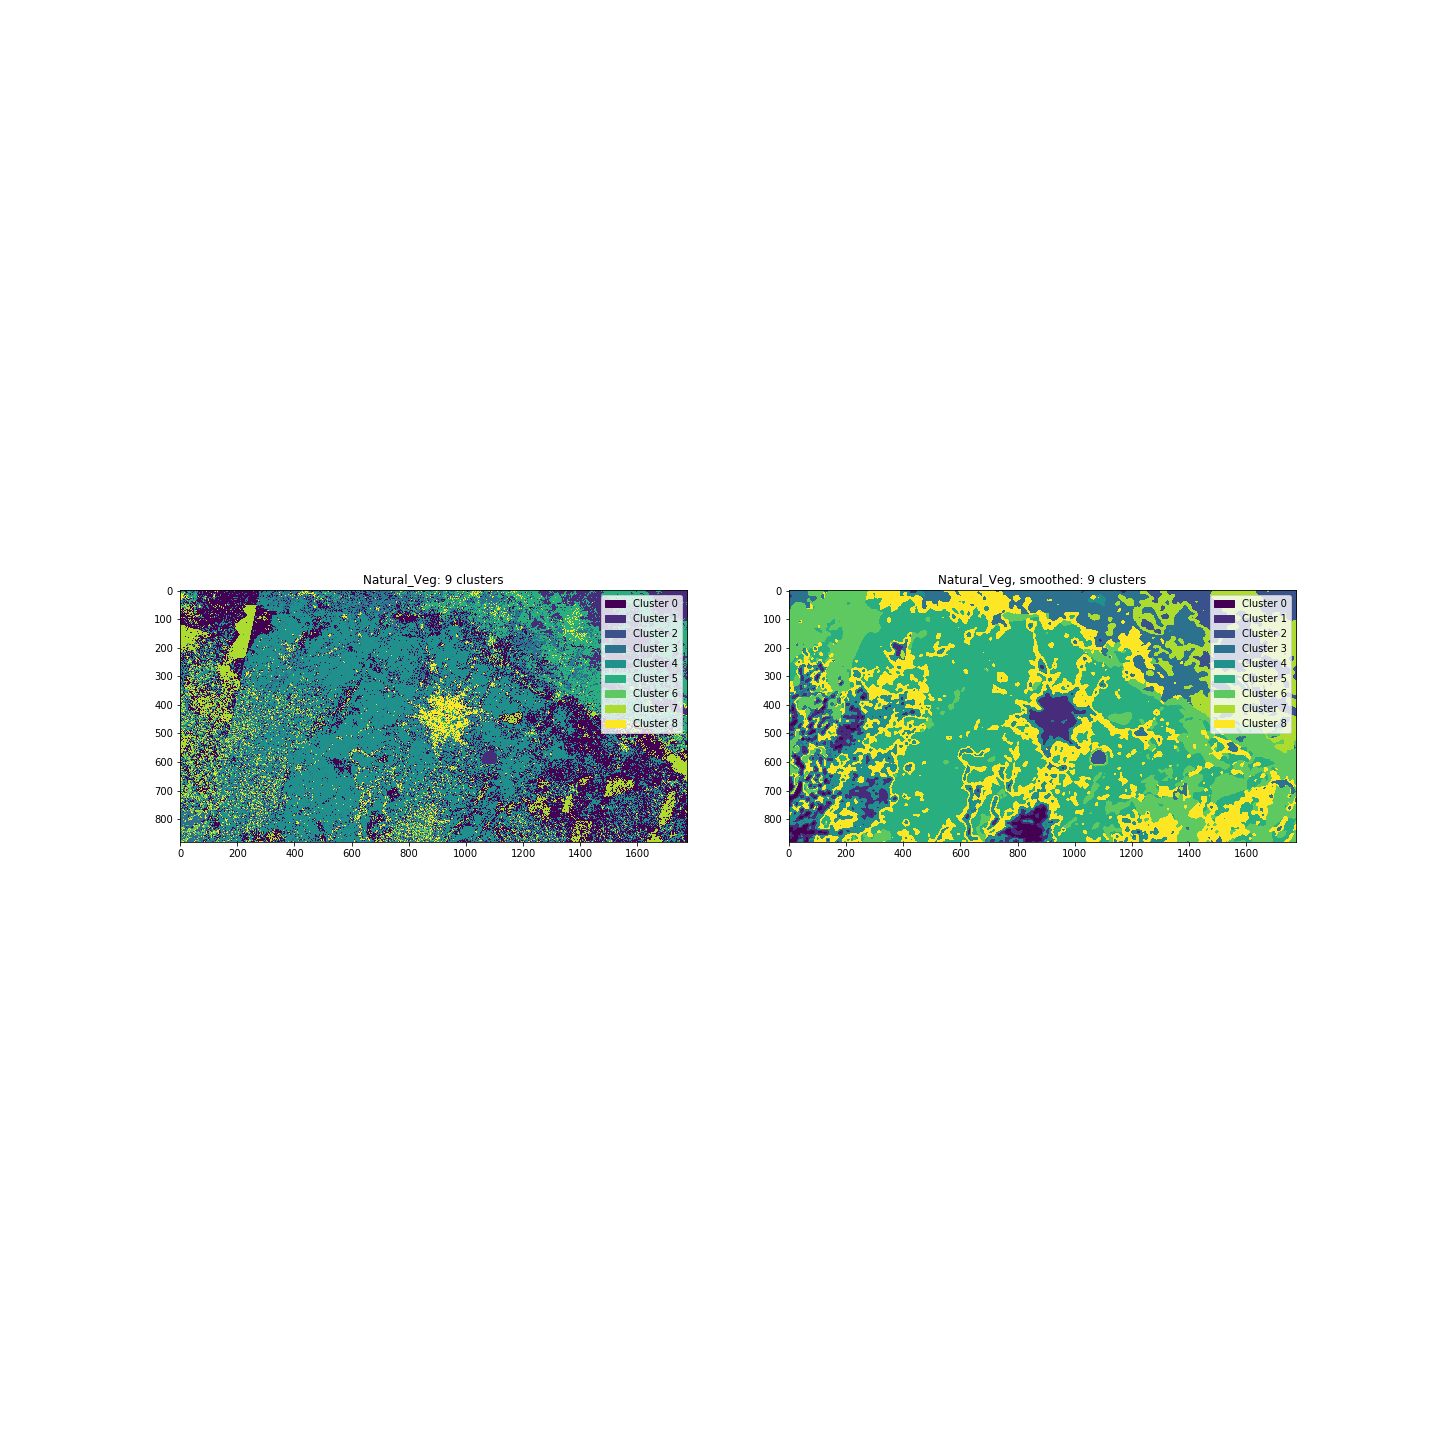

Source data for this figure (header and first rows):
, unsmoothed, unsmoothed, unsmoothed, smoothed, smoothed, smoothed
, pixel_count, ratio, % total, pixel_count, ratio, % total
cluster, , , , , , 
0, 338455, 0.2162, 21.62, 15253, 0.009743, 0.9743
1, 94386, 0.06029, 6.029, 66167, 0.04226, 4.226
2, 19202, 0.01227, 1.227, 77062, 0.04922, 4.922
3, 191251, 0.1222, 12.22, 133698, 0.0854, 8.54
4, 554119, 0.3539, 35.39, 120964, 0.07727, 7.727
5, 185108, 0.1182, 11.82, 503132, 0.3214, 32.14
6, 21574, 0.01378, 1.378, 215495, 0.1376, 13.76
7, 95147, 0.06078, 6.078, 122219, 0.07807, 7.807
8, 66308, 0.04235, 4.235, 311560, 0.199, 19.9
